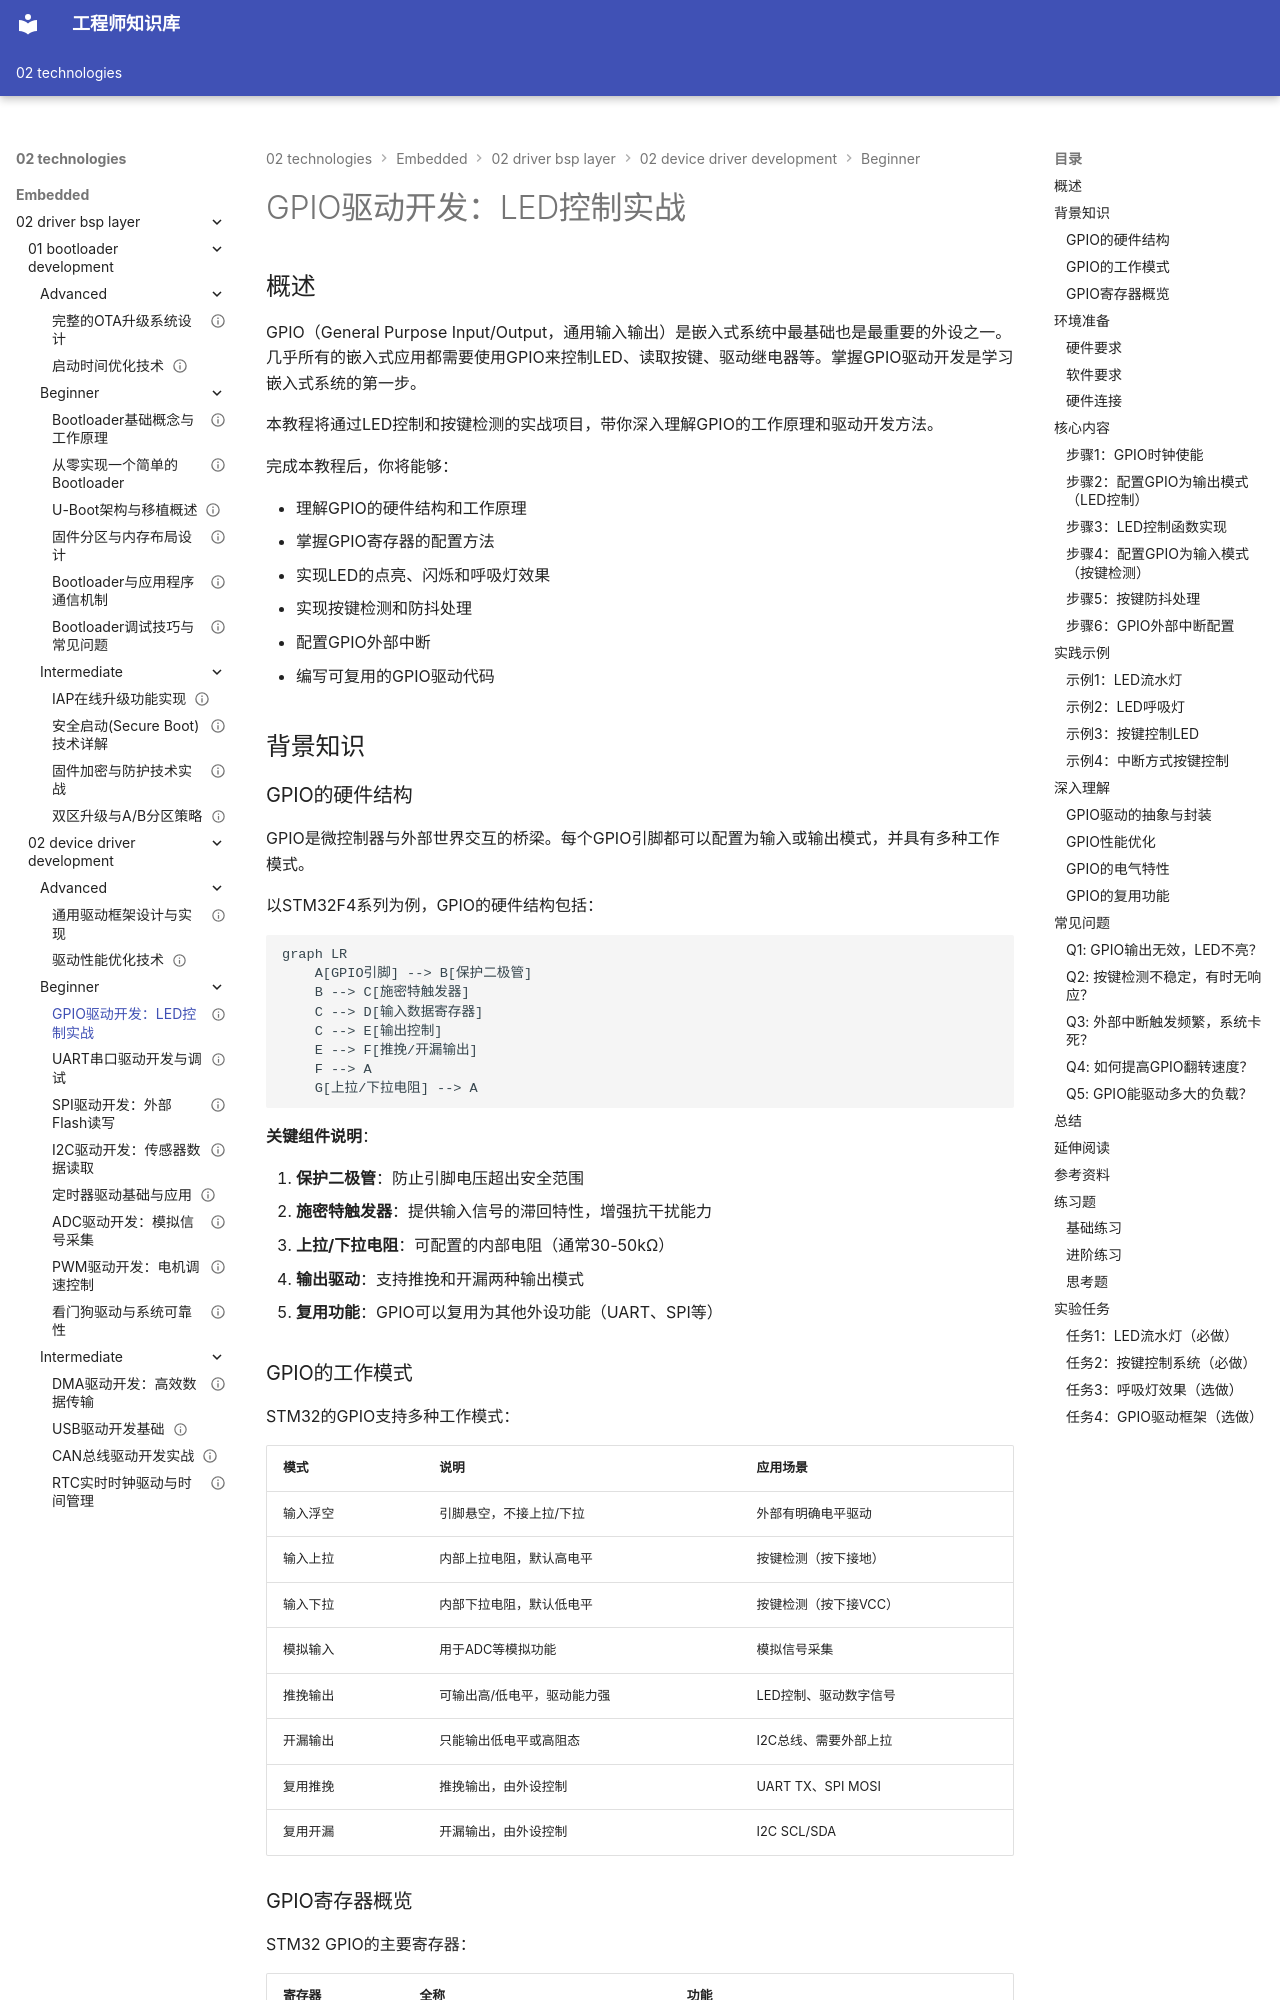

repository: Vuiora/knowledge-os · page: 02-technologies/embedded/02-driver-bsp-layer/02-device-driver-development/beginner/01-gpio-driver/index.html · generator: mkdocs

---
title: "GPIO驱动开发：LED控制实战"
description: "通过LED控制实战，深入学习GPIO驱动开发的核心技术，包括寄存器配置、输入输出模式、中断配置、按键检测等，掌握嵌入式系统最基础也是最重要的外设驱动开发技能"
slug: "gpio-driver-led-control"

# 分类信息
domain: "驱动与BSP层"
module: "设备驱动开发"
content_type: "tutorial"
skill_level: "beginner"

# 标签和关联
tags:
  - GPIO驱动
  - LED控制
  - 按键输入
  - 寄存器配置
  - 中断处理
prerequisites:
  - "C语言基础"
  - "嵌入式系统基础"
  - "STM32开发环境"
related_contents:
  - "02-uart-driver.md"
  - "05-timer-driver.md"

# 学习信息
estimated_time: 60
difficulty_score: 2

# 作者和版本
author: "嵌入式知识平台"
author_id: ""
created_at: "2024-01-15"
updated_at: "2024-01-15"
version: "1.0"

# 语言和本地化
language: "zh-CN"
translations: []

# 状态和可见性
status: "published"
is_featured: false
is_premium: false

# SEO和元数据
keywords:
  - GPIO驱动开发
  - LED控制
  - 按键检测
  - STM32 GPIO
  - 寄存器编程
cover_image: ""
---

# GPIO驱动开发：LED控制实战

## 概述

GPIO（General Purpose Input/Output，通用输入输出）是嵌入式系统中最基础也是最重要的外设之一。几乎所有的嵌入式应用都需要使用GPIO来控制LED、读取按键、驱动继电器等。掌握GPIO驱动开发是学习嵌入式系统的第一步。

本教程将通过LED控制和按键检测的实战项目，带你深入理解GPIO的工作原理和驱动开发方法。

完成本教程后，你将能够：

- 理解GPIO的硬件结构和工作原理
- 掌握GPIO寄存器的配置方法
- 实现LED的点亮、闪烁和呼吸灯效果
- 实现按键检测和防抖处理
- 配置GPIO外部中断
- 编写可复用的GPIO驱动代码

## 背景知识

### GPIO的硬件结构

GPIO是微控制器与外部世界交互的桥梁。每个GPIO引脚都可以配置为输入或输出模式，并具有多种工作模式。

以STM32F4系列为例，GPIO的硬件结构包括：

```mermaid
graph LR
    A[GPIO引脚] --> B[保护二极管]
    B --> C[施密特触发器]
    C --> D[输入数据寄存器]
    C --> E[输出控制]
    E --> F[推挽/开漏输出]
    F --> A
    G[上拉/下拉电阻] --> A
```

**关键组件说明**：

1. **保护二极管**：防止引脚电压超出安全范围
2. **施密特触发器**：提供输入信号的滞回特性，增强抗干扰能力
3. **上拉/下拉电阻**：可配置的内部电阻（通常30-50kΩ）
4. **输出驱动**：支持推挽和开漏两种输出模式
5. **复用功能**：GPIO可以复用为其他外设功能（UART、SPI等）
